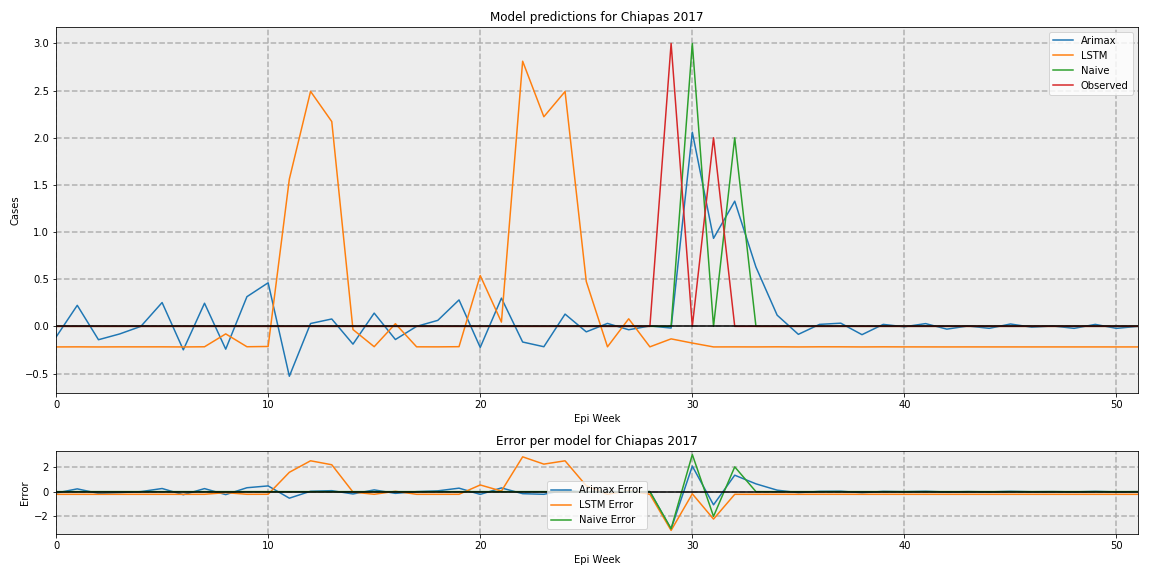

The file beside this chart, header and first rows:
, Arimax, LSTM, Naive, Observed
0, -0.1135, -0.2181, 0, 0.0
1, 0.223, -0.2173, 0, 0.0
2, -0.1417, -0.2182, 0, 0.0
3, -0.08036, -0.2174, 0, 0.0
4, -2.049823711176815e-18, -0.2174, 0, 0.0
5, 0.2526, -0.2171, 0, 0.0
6, -0.2489, -0.2182, 0, 0.0
7, 0.2452, -0.2164, 0, 0.0
8, -0.2416, -0.07982, 0, 0.0
9, 0.3147, -0.2161, 0, 0.0
10, 0.4621, -0.2131, 0, 0.0
11, -0.5291, 1.562, 0, 0.0
12, 0.03031, 2.492, 0, 0.0
13, 0.07833, 2.172, 0, 0.0
14, -0.1884, -0.03364, 0, 0.0
15, 0.1405, -0.2156, 0, 0.0
16, -0.1395, 0.02809, 0, 0.0
17, 2.185409883096713e-19, -0.217, 0, 0.0
18, 0.06365, -0.2174, 0, 0.0
19, 0.2805, -0.2154, 0, 0.0
20, -0.2235, 0.5392, 0, 0.0
21, 0.2992, 0.04529, 0, 0.0
22, -0.166, 2.812, 0, 0.0
23, -0.2159, 2.223, 0, 0.0
24, 0.1299, 2.49, 0, 0.0
25, -0.05825, 0.476, 0, 0.0
26, 0.03137, -0.2168, 0, 0.0
27, -0.03584, 0.08017, 0, 0.0
28, 0.00448, -0.2171, 0, 0.0
29, -0.01792, -0.1326, 0, 3
30, 2.059, -0.177, 3, 0.0
31, 0.9333, -0.218, 0, 2
32, 1.327, -0.2177, 2, 0.0
33, 0.6288, -0.218, 0, 0.0
34, 0.1187, -0.217, 0, 0.0
35, -0.08454, -0.2182, 0, 0.0
36, 0.02114, -0.2168, 0, 0.0
37, 0.03376, -0.217, 0, 0.0
38, -0.08799, -0.2182, 0, 0.0
39, 0.02095, -0.2171, 0, 0.0
40, -0.004192, -0.2177, 0, 0.0
41, 0.02932, -0.2179, 0, 0.0
42, -0.02931, -0.2182, 0, 0.0
43, 0.004188, -0.2179, 0, 0.0
44, -0.02094, -0.218, 0, 0.0
45, 0.02512, -0.218, 0, 0.0
46, -0.008375, -0.2181, 0, 0.0
47, 0.004188, -0.2181, 0, 0.0
48, -0.02094, -0.2181, 0, 0.0
49, 0.02093, -0.218, 0, 0.0
50, -0.02093, -0.2181, 0, 0.0
51, 8.2093782364775055e-19, -0.2181, 0, 0.0
